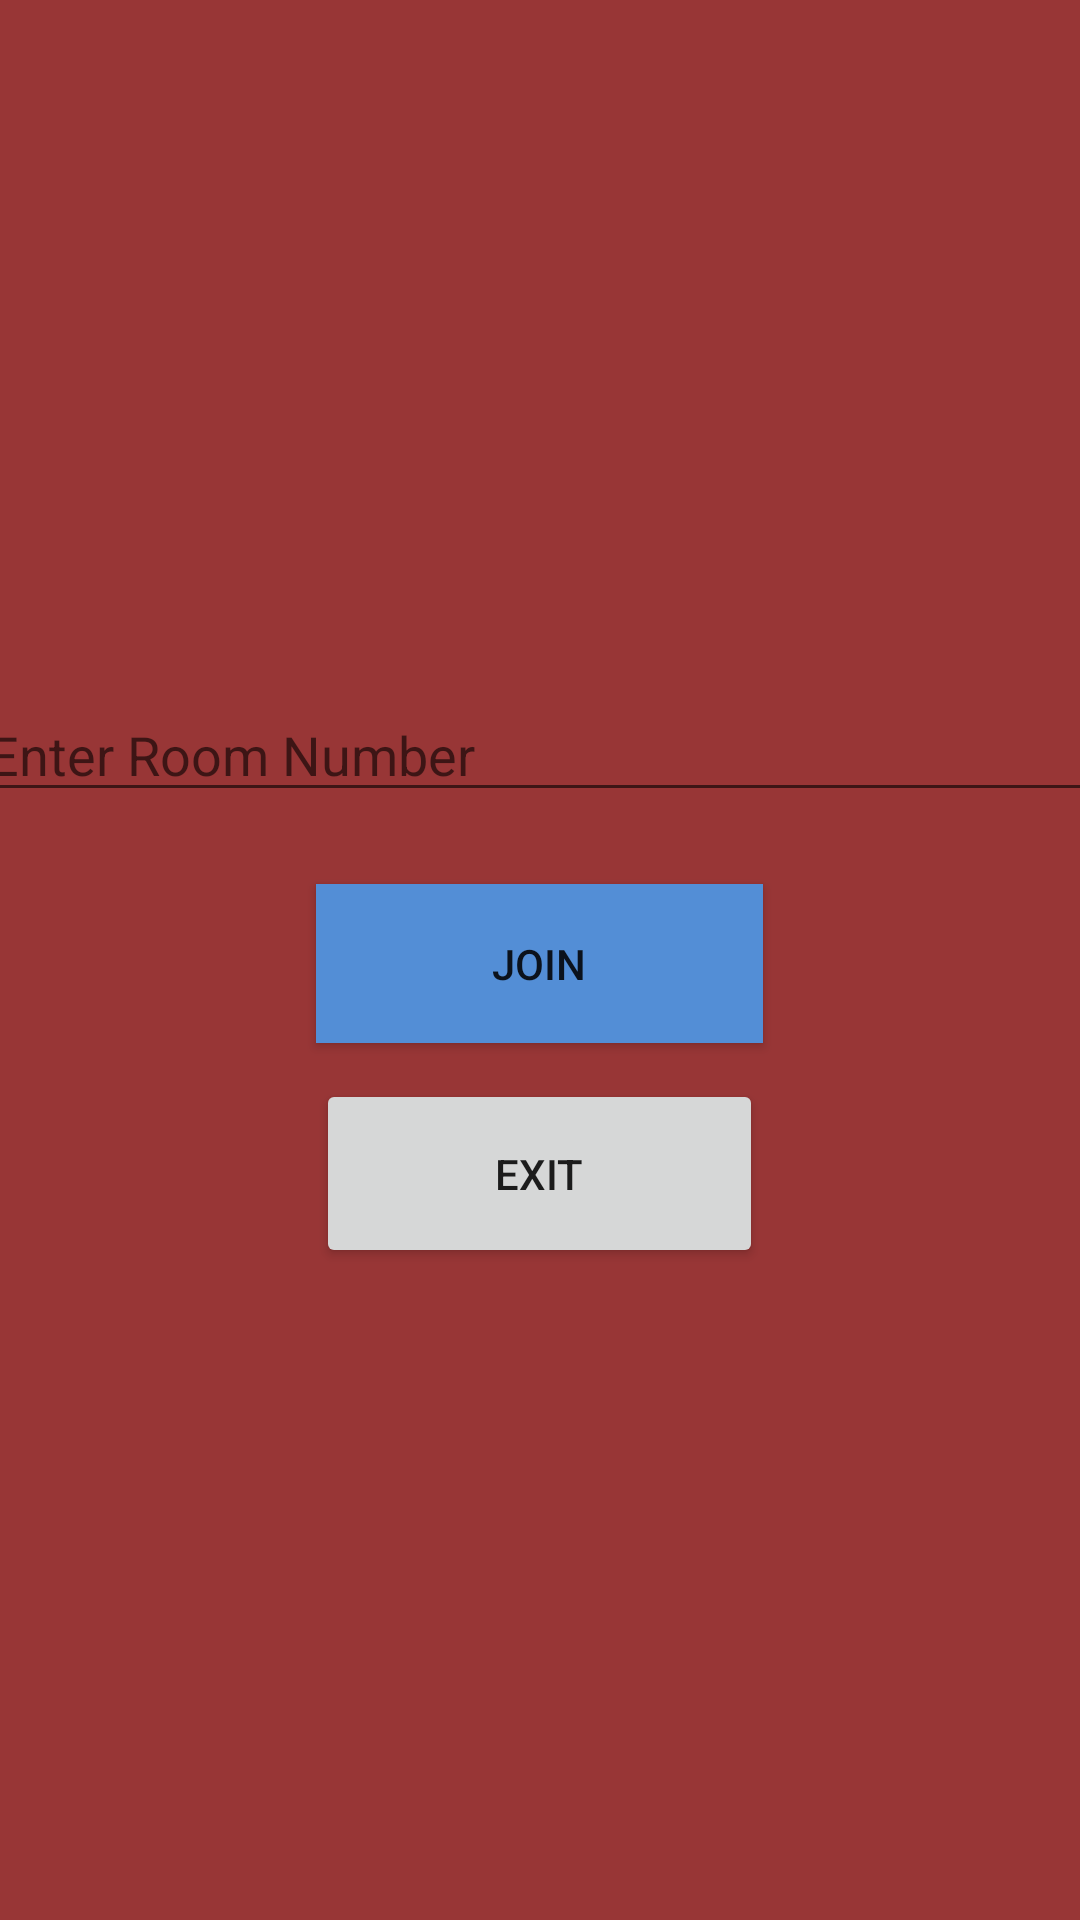

Android layout source for this screen:
<!-- AndroidManifest.xml: application theme Theme.FLIT_APP -->
<!-- res/layout/activity_main.xml -->
<?xml version="1.0" encoding="utf-8"?>
<LinearLayout xmlns:android="http://schemas.android.com/apk/res/android"
    xmlns:app="http://schemas.android.com/apk/res-auto"
    xmlns:tools="http://schemas.android.com/tools"
    android:id="@+id/roomtext"
    android:layout_width="match_parent"
    android:layout_height="match_parent"
    android:background="#7189E1"
    android:backgroundTint="#983636"
    android:gravity="center"
    android:orientation="vertical"
    tools:context=".MainActivity">


    <EditText
        android:id="@+id/editTextTextPersonName"
        android:layout_width="376dp"
        android:layout_height="wrap_content"
        android:layout_margin="12dp"
        android:ems="10"
        android:hint="Enter Room Number"
        android:inputType="textPersonName" />

    <Button

        android:layout_width="149dp"
        android:layout_height="53dp"
        android:layout_margin="12dp"
        android:background="@drawable/color"
        android:onClick="onClickButton"

        android:text="JOIN" />

    <Button
        android:id="@+id/exit"
        android:layout_width="149dp"
        android:layout_height="63dp"
        android:onClick="onClickExit"
        android:text="exit" />
</LinearLayout>
<!-- resources referenced by this layout -->
<resources>
  <!-- drawable color (drawable) -->
  <?xml version="1.0" encoding="utf-8"?>
  <shape xmlns:android="http://schemas.android.com/apk/res/android">
  <solid android:color="#538ED6"/>
  </shape>
  <style name="Theme.FLIT_APP" parent="Theme.MaterialComponents.DayNight.DarkActionBar">
          
          <item name="colorPrimary">@color/purple_500</item>
          <item name="colorPrimaryVariant">@color/purple_700</item>
          <item name="colorOnPrimary">@color/white</item>
          
          <item name="colorSecondary">@color/teal_200</item>
          <item name="colorSecondaryVariant">@color/teal_700</item>
          <item name="colorOnSecondary">@color/black</item>
          
          <item name="android:statusBarColor" tools:targetApi="l">?attr/colorPrimaryVariant</item>
          
      </style>
  <!-- not gathered from this repository: default colours our renderer supplied (Android Studio template values) -->
  <color name="purple_500">#FF6200EE</color>
  <color name="purple_700">#FF3700B3</color>
  <color name="teal_200">#FF03DAC5</color>
  <color name="teal_700">#FF018786</color>
  <color name="black">#FF000000</color>
  <color name="white">#FFFFFFFF</color>
</resources>
